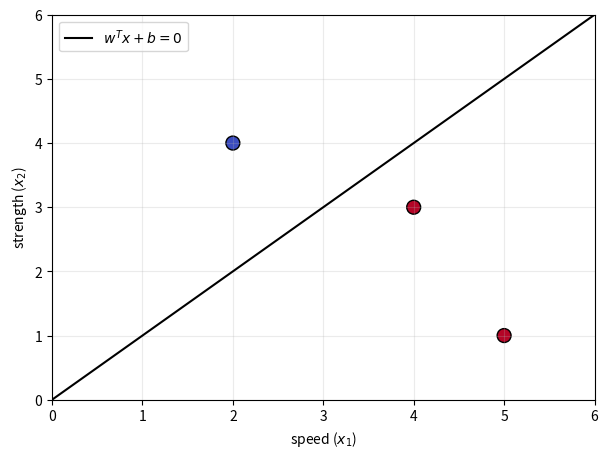

Recreate this plot in Python.
import numpy as np
import matplotlib.pyplot as plt

x = np.array([2.0, 4.0])
x

X = np.array([[2.0, 4.0],
              [5.0, 1.0],
              [4.0, 3.0]])
print('shape:', X.shape)
print(X)

w = np.array([1.0, -1.0])
b = 0.0
scores = X @ w + b
predictions = (scores >= 0).astype(int)
for example, score, prediction in zip(X, scores, predictions):
    print(f'{example} -> score={score: .1f}, class={prediction}')

def plot_boundary(w, b, X):
    x1 = np.linspace(0, 6, 200)
    x2 = -(w[0] * x1 + b) / w[1]
    scores = X @ w + b
    classes = (scores >= 0).astype(int)
    plt.figure(figsize=(7, 5))
    plt.scatter(X[:, 0], X[:, 1], c=classes, cmap='coolwarm', s=100, edgecolor='black')
    plt.plot(x1, x2, color='black', label=r'$w^Tx+b=0$')
    plt.xlim(0, 6); plt.ylim(0, 6)
    plt.xlabel('speed ($x_1$)'); plt.ylabel('strength ($x_2$)')
    plt.grid(alpha=.25); plt.legend(); plt.show()

plot_boundary(w, b, X)
